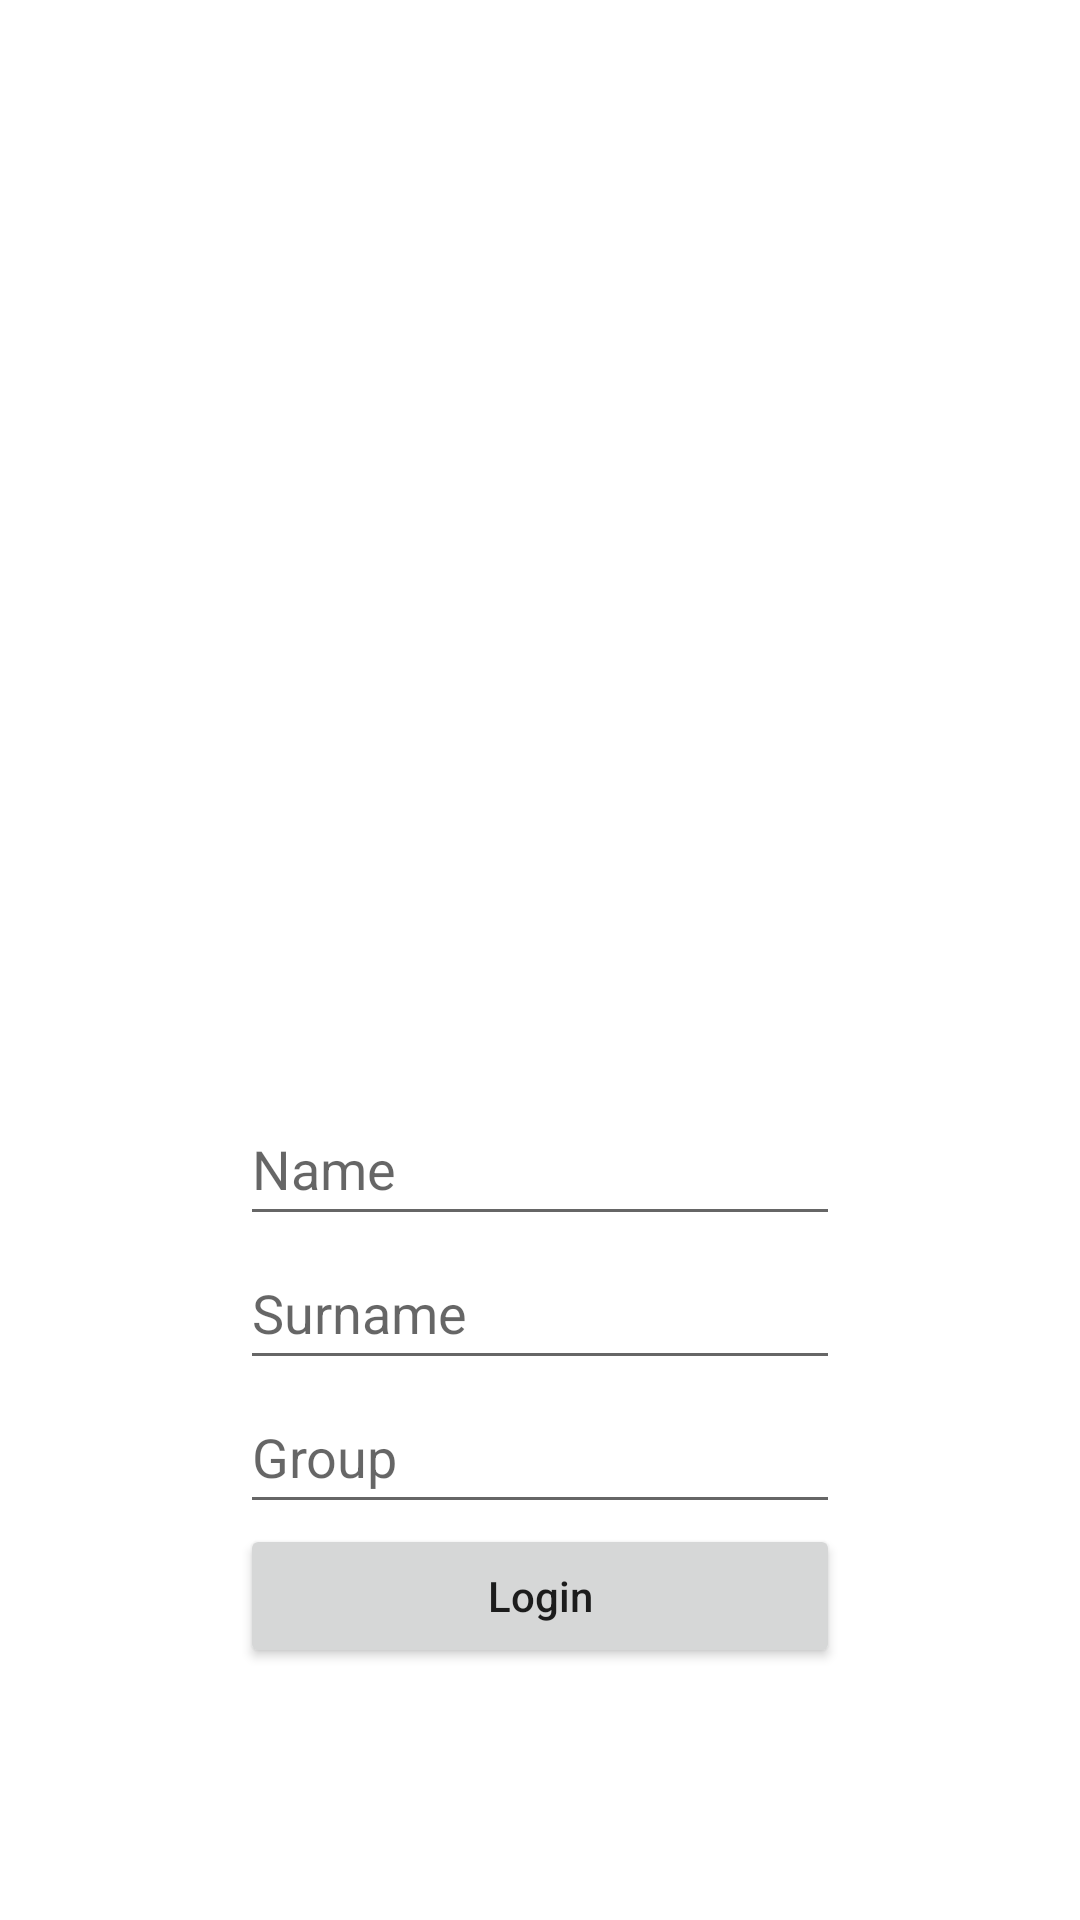

Produce the Android XML layout that renders to this screen, including the resource entries it uses.
<!-- AndroidManifest.xml: application theme Theme.WebFragment -->
<!-- res/layout/fragment_home.xml -->
<?xml version="1.0" encoding="utf-8"?>
<androidx.constraintlayout.widget.ConstraintLayout
    xmlns:android="http://schemas.android.com/apk/res/android"
    xmlns:app="http://schemas.android.com/apk/res-auto"
    xmlns:tools="http://schemas.android.com/tools"
    android:layout_width="match_parent"
    android:layout_height="match_parent"
    android:orientation="vertical"
    tools:context=".ui.home.HomeFragment">
    <LinearLayout
        android:layout_width="match_parent"
        android:layout_height="match_parent"
        android:gravity="center"
        android:orientation="vertical">

        <ImageView
            android:id="@+id/imageView3"
            android:layout_width="200dp"
            android:layout_height="200dp"
            android:layout_gravity="center"
            android:scaleType="fitXY"
            app:layout_constraintBottom_toBottomOf="parent"
            app:layout_constraintEnd_toEndOf="parent"
            app:layout_constraintStart_toStartOf="parent"
            app:layout_constraintTop_toTopOf="parent"
            android:src="@drawable/photo_camera_svgrepo_com" />

        <EditText
            android:id="@+id/nameText"
            android:layout_width="match_parent"
            android:layout_height="48dp"
            android:layout_marginHorizontal="80dp"
            android:layout_marginTop="80dp"
            android:hint="Name"
            android:inputType="text"
            app:layout_constraintBottom_toTopOf="@+id/surnameText"
            app:layout_constraintEnd_toEndOf="parent"
            app:layout_constraintStart_toStartOf="parent"
            app:layout_constraintTop_toBottomOf="@+id/imageView3" />

        <EditText
            android:id="@+id/surnameText"
            android:layout_width="match_parent"
            android:layout_height="48dp"
            android:layout_marginHorizontal="80dp"
            android:hint="Surname"
            android:inputType="text"
            app:layout_constraintEnd_toEndOf="parent"
            app:layout_constraintStart_toStartOf="parent"
            app:layout_constraintTop_toBottomOf="@+id/nameText" />

        <EditText
            android:id="@+id/groupText"
            android:layout_width="match_parent"
            android:layout_height="48dp"
            android:layout_marginHorizontal="80dp"
            android:hint="Group"
            android:inputType="text"
            app:layout_constraintEnd_toEndOf="parent"
            app:layout_constraintStart_toStartOf="parent"
            app:layout_constraintTop_toBottomOf="@+id/surnameText" />

        <Button
            android:id="@+id/button2"
            android:layout_width="match_parent"
            android:layout_height="wrap_content"
            android:layout_marginHorizontal="80dp"
            android:textAllCaps="false"
            android:text="Login"
            app:layout_constraintEnd_toEndOf="parent"
            app:layout_constraintStart_toStartOf="parent"
            app:layout_constraintTop_toBottomOf="@+id/editTextText5" />

    </LinearLayout>


</androidx.constraintlayout.widget.ConstraintLayout>
<!-- resources referenced by this layout -->
<resources>
  <style name="Theme.WebFragment" parent="Theme.MaterialComponents.DayNight.DarkActionBar">
          
      </style>
</resources>
